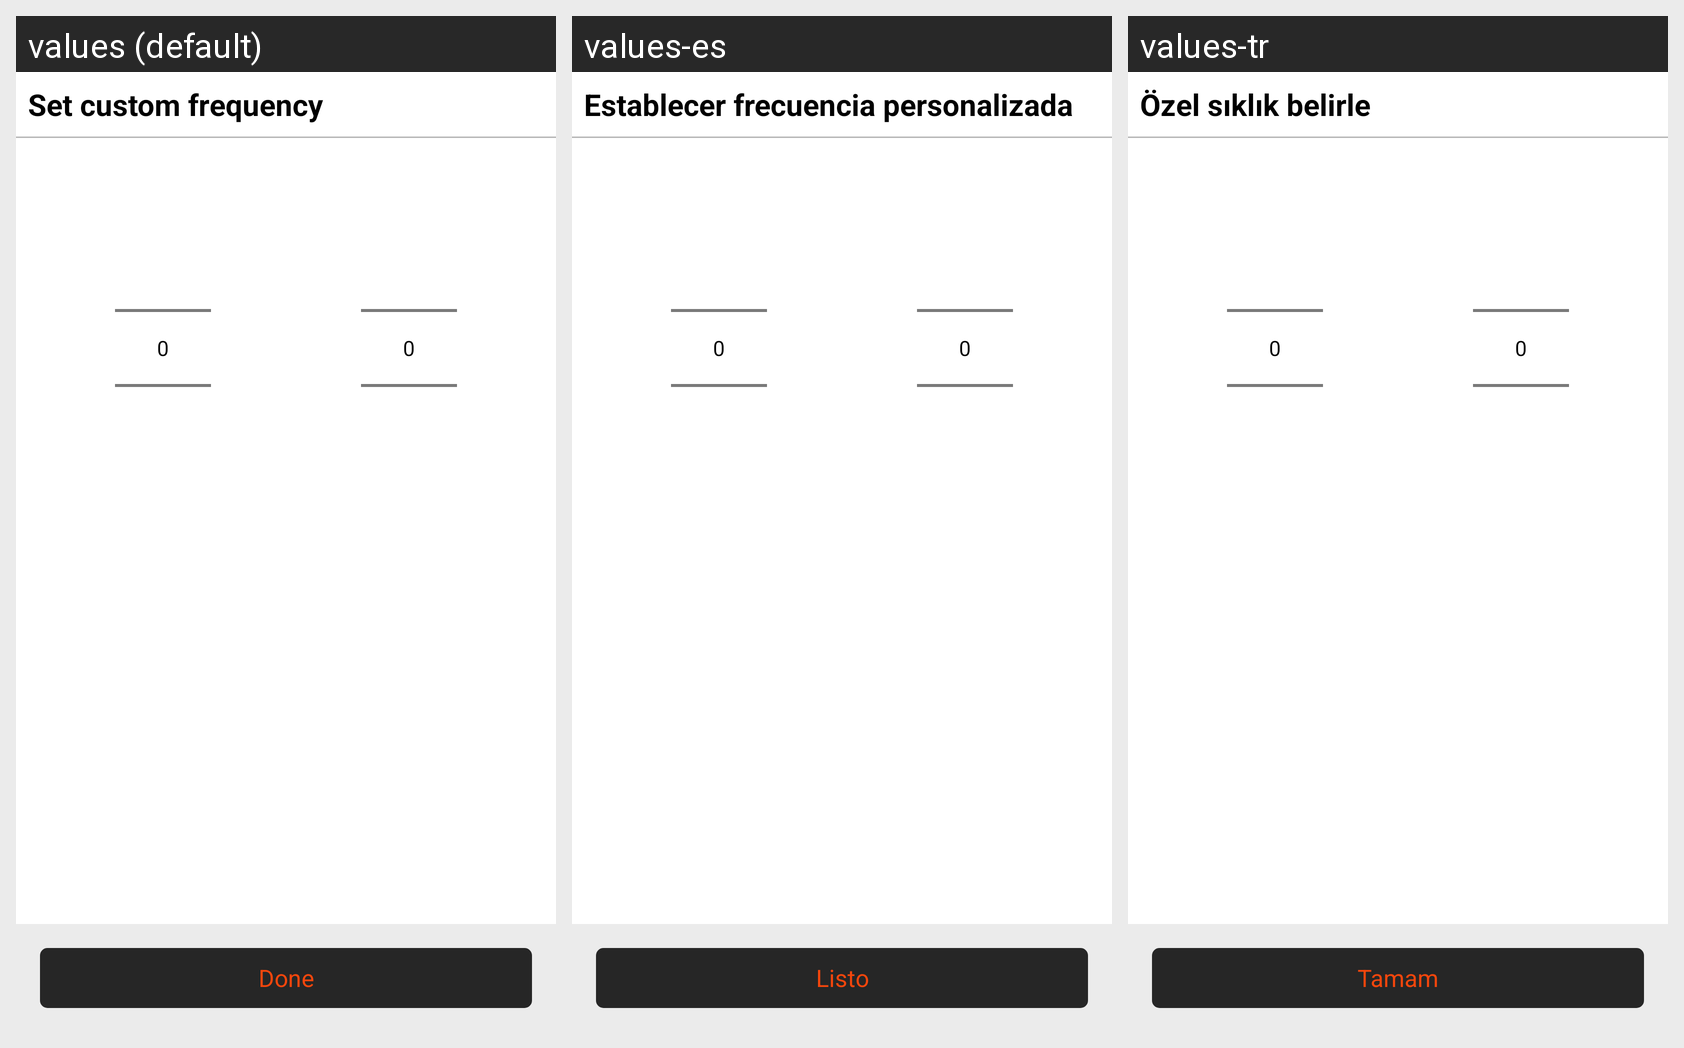

This grid shows one Android layout under several languages. Give, for every string resource on the screen, its name, the default text and each shown locale's text.
Android screen res/layout/fragment_custom_hours.xml rendered under 3 locales, left to right: values (default), values-es, values-tr. Device: Nexus 5 (rendered at 1080×1920; each locale shown at half size, 540×960, under a caption strip naming it); theme AppTheme.
Other locales in the repository, not shown: values-ar, values-fr, values-iw.
Strings drawn on this screen, with the default value and each locale's value (text and hints the layout hard-codes, and strings that could not be matched under every locale, appear in the picture but are not listed):

create_custom
  values: Set custom frequency
  values-es: Establecer frecuencia personalizada
  values-tr: Özel sıklık belirle

done
  values: Done
  values-es: Listo
  values-tr: Tamam
